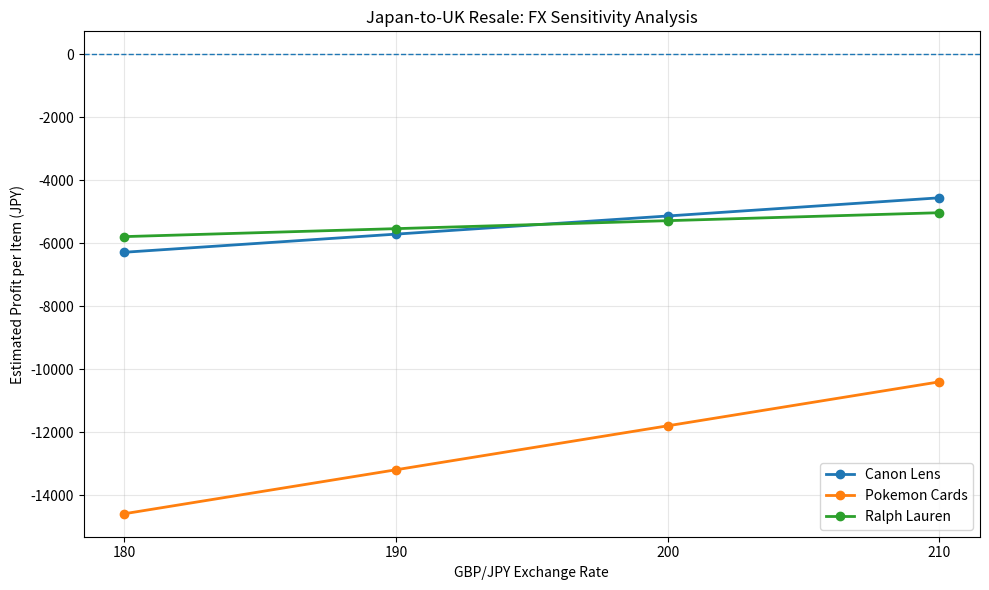

Source code (Python):

from pathlib import Path
import matplotlib.pyplot as plt

exchange_rates = [180, 190, 200, 210]

profits = {
    "Canon Lens": [-6286, -5710, -5134, -4557],
    "Pokemon Cards": [-14589, -13193, -11797, -10401],
    "Ralph Lauren": [-5789, -5536, -5283, -5030],
}

output_dir = Path("outputs")
output_dir.mkdir(exist_ok=True)

fig, ax = plt.subplots(figsize=(10, 6))

for product, values in profits.items():
    ax.plot(
        exchange_rates,
        values,
        marker="o",
        linewidth=2,
        label=product
    )

ax.axhline(0, linestyle="--", linewidth=1)
ax.set_title("Japan-to-UK Resale: FX Sensitivity Analysis")
ax.set_xlabel("GBP/JPY Exchange Rate")
ax.set_ylabel("Estimated Profit per Item (JPY)")
ax.set_xticks(exchange_rates)
ax.legend()
ax.grid(True, alpha=0.3)

fig.tight_layout()

path = output_dir / "import_fx_sensitivity.png"
fig.savefig(path, dpi=200, bbox_inches="tight")
plt.close(fig)

print(f"Chart saved: {path}")
